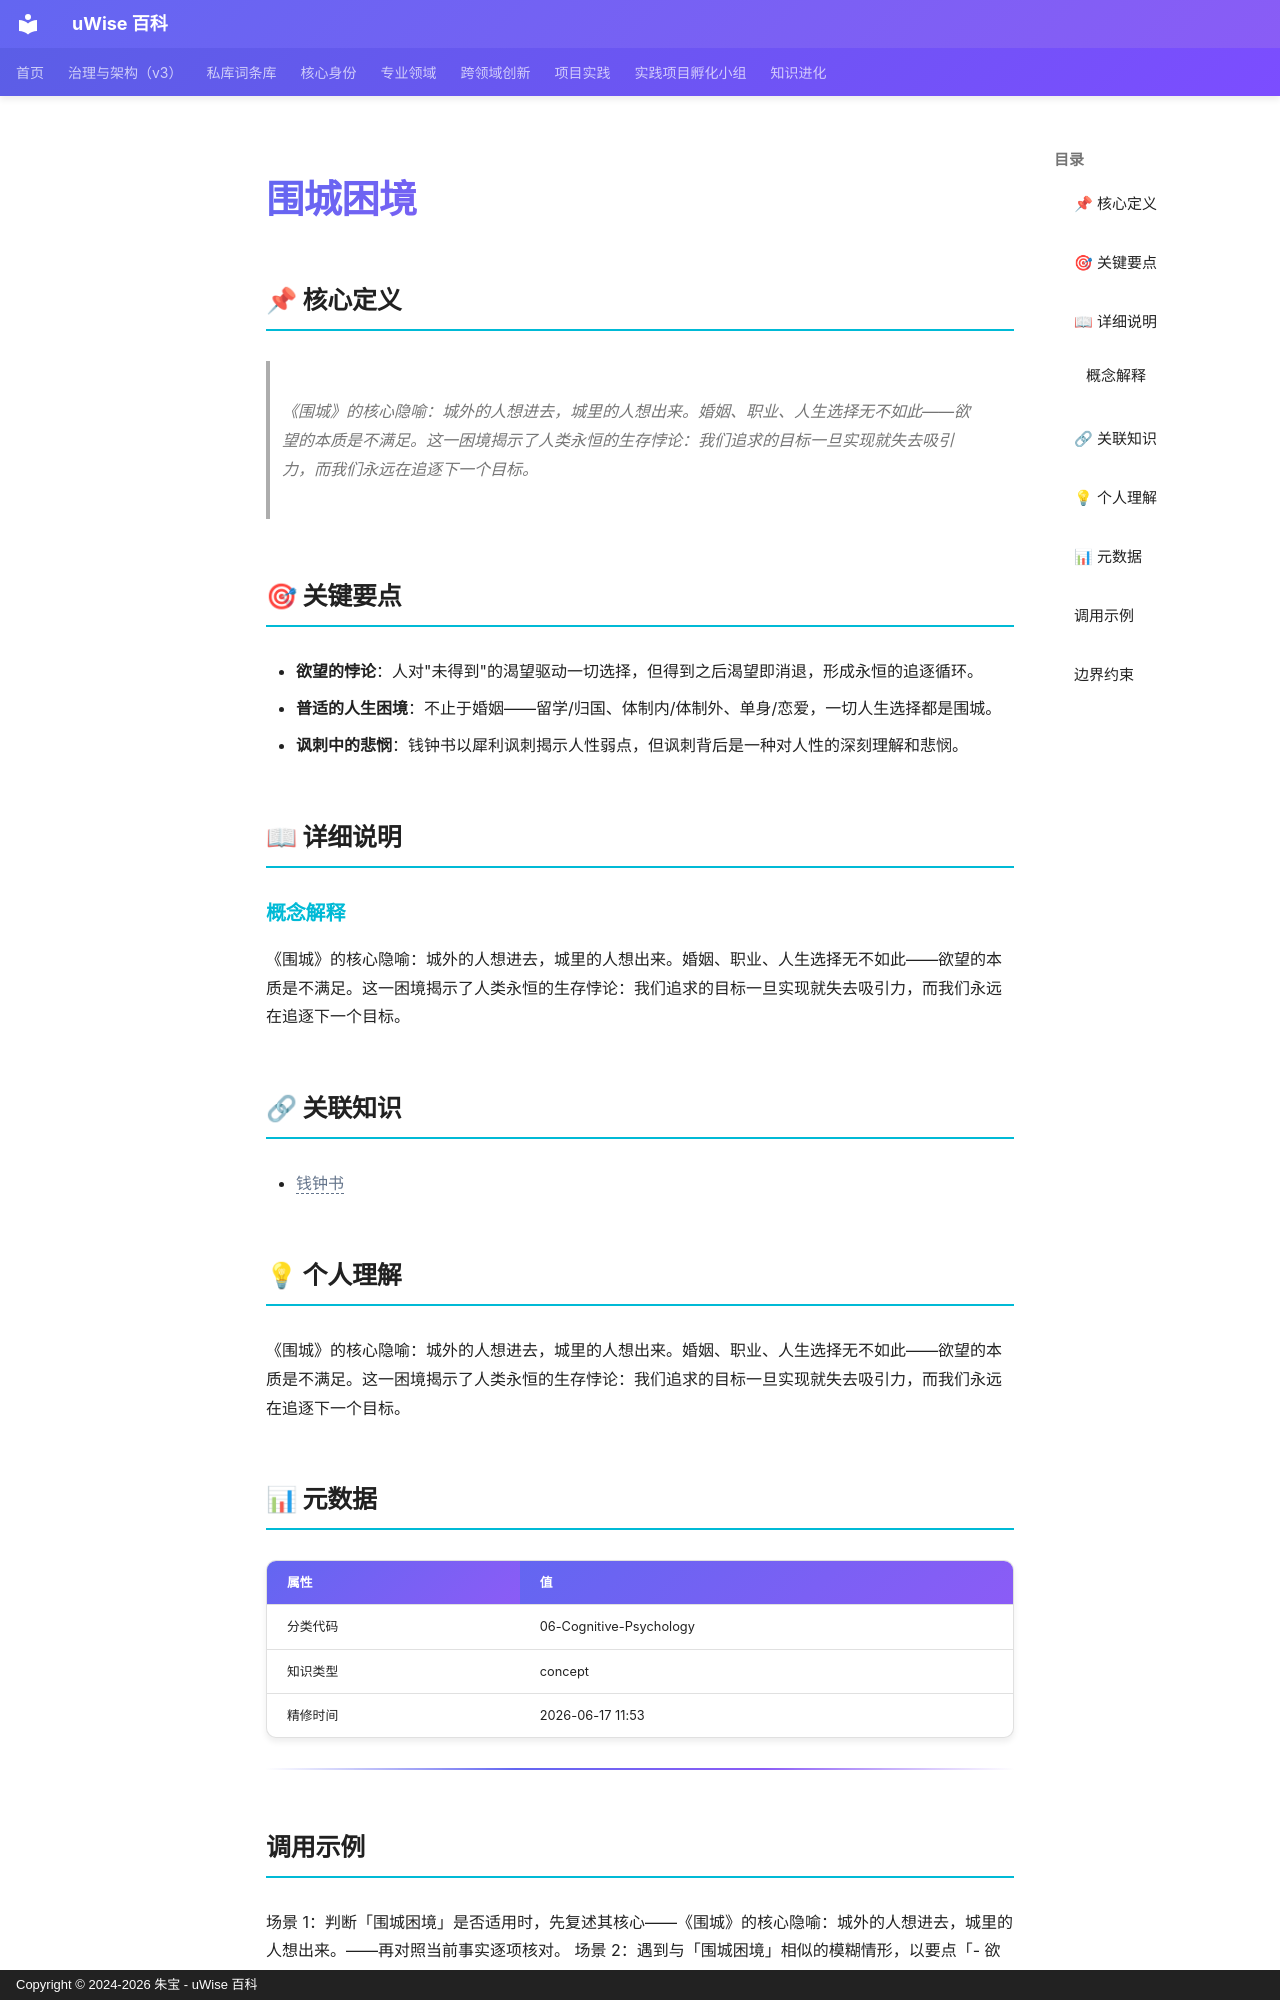

repository: zhubao315/uWise · page: vault-encyclopedia/md-2a3f0554/index.html · generator: mkdocs · copyright: Copyright © 2024-2026 朱宝 - uWise 百科

---
title: "围城困境"
description: "《围城》的核心隐喻：城外的人想进去，城里的人想出来。婚姻、职业、人生选择无不如此——欲望的本质是不满足。这一困境揭示了人类永恒的生存悖论：我们追求的目标一旦实现就失去吸引力，而我们永远在追逐下一个目标。"
---

# 围城困境

## 📌 核心定义

> 《围城》的核心隐喻：城外的人想进去，城里的人想出来。婚姻、职业、人生选择无不如此——欲望的本质是不满足。这一困境揭示了人类永恒的生存悖论：我们追求的目标一旦实现就失去吸引力，而我们永远在追逐下一个目标。

## 🎯 关键要点

- **欲望的悖论**：人对"未得到"的渴望驱动一切选择，但得到之后渴望即消退，形成永恒的追逐循环。
- **普适的人生困境**：不止于婚姻——留学/归国、体制内/体制外、单身/恋爱，一切人生选择都是围城。
- **讽刺中的悲悯**：钱钟书以犀利讽刺揭示人性弱点，但讽刺背后是一种对人性的深刻理解和悲悯。

## 📖 详细说明

### 概念解释
《围城》的核心隐喻：城外的人想进去，城里的人想出来。婚姻、职业、人生选择无不如此——欲望的本质是不满足。这一困境揭示了人类永恒的生存悖论：我们追求的目标一旦实现就失去吸引力，而我们永远在追逐下一个目标。


## 🔗 关联知识

- <span class="uw-unresolved" data-target="钱钟书" title="未解析的双链目标：钱钟书">钱钟书</span>

## 💡 个人理解

《围城》的核心隐喻：城外的人想进去，城里的人想出来。婚姻、职业、人生选择无不如此——欲望的本质是不满足。这一困境揭示了人类永恒的生存悖论：我们追求的目标一旦实现就失去吸引力，而我们永远在追逐下一个目标。

## 📊 元数据

| 属性 | 值 |
|------|-----|
| 分类代码 | 06-Cognitive-Psychology |
| 知识类型 | concept |
| 精修时间 | 2026-06-17 11:53 |

---

## 调用示例

场景 1：判断「围城困境」是否适用时，先复述其核心——《围城》的核心隐喻：城外的人想进去，城里的人想出来。——再对照当前事实逐项核对。
场景 2：遇到与「围城困境」相似的模糊情形，以要点「- 欲望的悖论：人对"未得到"的渴望驱动一切选择，但得到之后渴望即消退，形成永恒的追逐循环。」为检查清单，避免只凭印象下结论。
